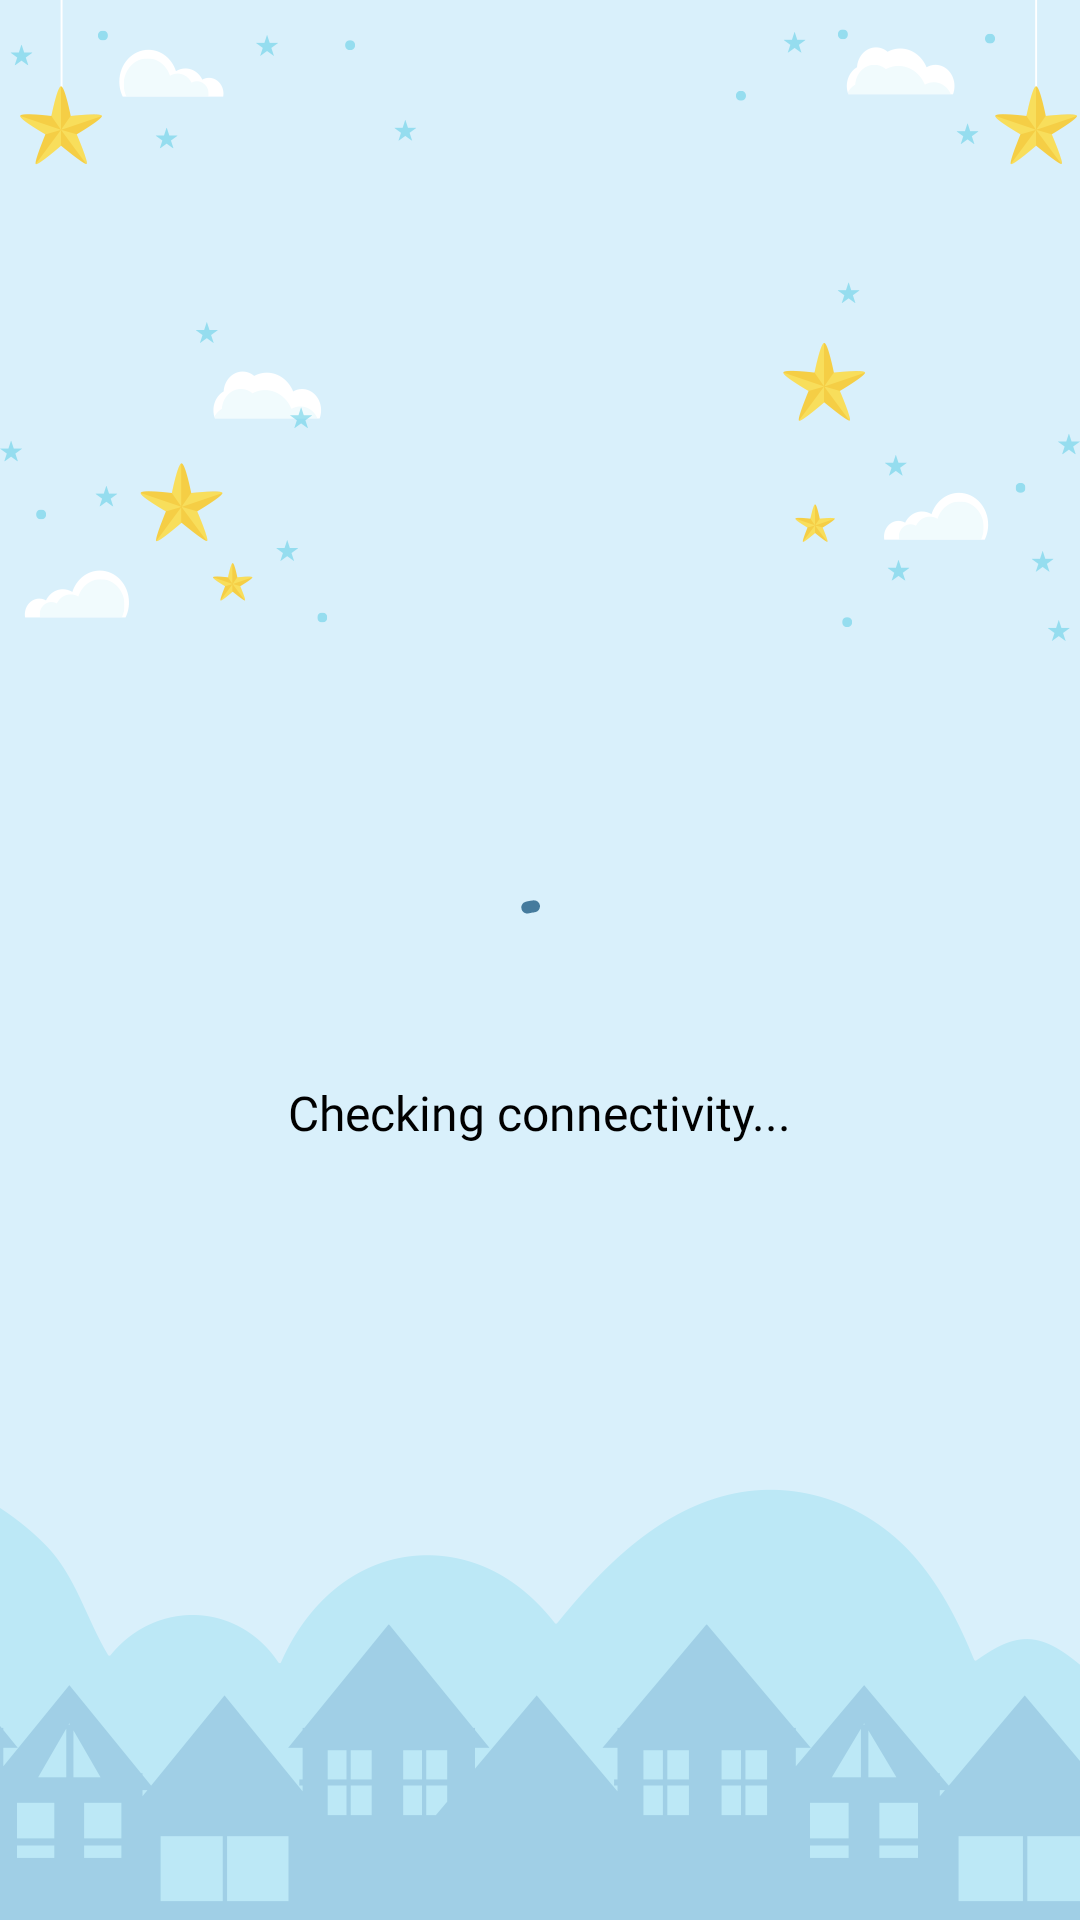

This screen was rendered from an Android layout file. Write that file and the resources it references.
<!-- AndroidManifest.xml: application theme Theme.ISMT -->
<!-- res/layout/activity_test_actiivity.xml -->
<?xml version="1.0" encoding="utf-8"?>
<androidx.constraintlayout.widget.ConstraintLayout
    xmlns:android="http://schemas.android.com/apk/res/android"
    xmlns:app="http://schemas.android.com/apk/res-auto"
    xmlns:tools="http://schemas.android.com/tools"
    tools:context=".TestActiivity"
    android:layout_width="match_parent"
    android:layout_height="match_parent"
    android:padding="40dp"
    android:background="@drawable/background"
    >

    <com.google.android.material.progressindicator.CircularProgressIndicator
        android:id="@+id/progressBar"
        android:layout_width="wrap_content"
        android:layout_height="wrap_content"
        android:layout_centerInParent="true"
        app:layout_constraintStart_toStartOf="parent"
        app:layout_constraintEnd_toEndOf="parent"
        app:layout_constraintTop_toTopOf="parent"
        app:layout_constraintBottom_toBottomOf="parent"
        android:visibility="visible"
        app:indicatorColor="@color/primary2"
        android:indeterminate="true"
        />

    <TextView
        android:id="@+id/statusTextView"
        android:layout_width="wrap_content"
        android:layout_height="wrap_content"
        android:visibility="visible"
        android:text="Checking connectivity..."
        android:fontFamily="@font/roboto"
        android:textSize="16sp"
        android:textColor="@android:color/black"
        app:layout_constraintTop_toBottomOf="@+id/progressBar"
        android:layout_marginTop="16dp"
        app:layout_constraintStart_toStartOf="parent"
        app:layout_constraintEnd_toEndOf="parent"
        />

    <com.google.android.material.button.MaterialButton
        android:id="@+id/b_refresh"
        app:icon="@drawable/restart_black_icon"
        app:iconTint="@color/lightGray"
        android:layout_width="wrap_content"
        android:layout_height="wrap_content"
        android:text="Refresh"
        android:textSize="12dp"
        android:textColor="@color/lightGray"
        android:backgroundTint="@color/secondary2"
        app:layout_constraintEnd_toEndOf="parent"
        app:layout_constraintStart_toStartOf="parent"
        app:layout_constraintTop_toBottomOf="@id/statusTextView"
        android:layout_marginTop="20dp"
        android:visibility="gone"
        />

</androidx.constraintlayout.widget.ConstraintLayout>
<!-- resources referenced by this layout -->
<resources>
  <color name="lightGray">#61677A</color>
  <color name="primary2">#457B9D</color>
  <color name="secondary2">#E5E5E5</color>
  <!-- drawable background: png bitmap (drawable, 46530 bytes) -->
  <style name="Theme.ISMT" parent="Base.Theme.ISMT" />
  <style name="Base.Theme.ISMT" parent="Theme.Material3.DayNight.NoActionBar">
          
          
      </style>
</resources>
